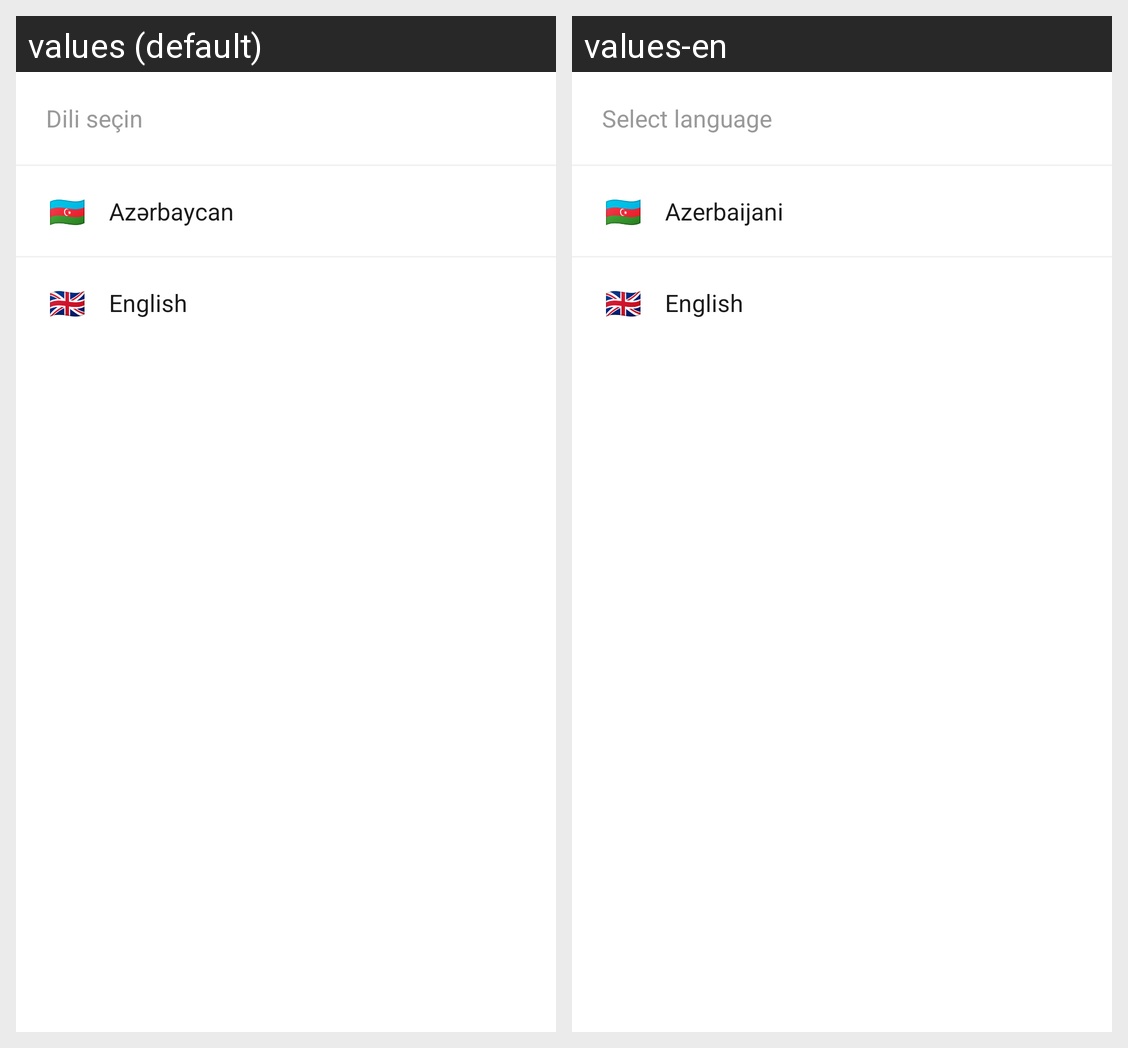

The same Android screen rendered under two of its app's locales, left to right. List the strings drawn on it with the default value and each locale's translation.
Android screen res/layout/bottom_sheet_language.xml rendered under 2 locales, left to right: values (default), values-en. Device: Nexus 5 (rendered at 1080×1920; each locale shown at half size, 540×960, under a caption strip naming it); theme Theme.OneMarket.
Strings drawn on this screen, with the default value and each locale's value (text and hints the layout hard-codes, and strings that could not be matched under every locale, appear in the picture but are not listed):

lang_select_title
  values: Dili seçin
  values-en: Select language

lang_azerbaijani
  values: Azərbaycan
  values-en: Azerbaijani

lang_english
  values: English
  values-en: English
